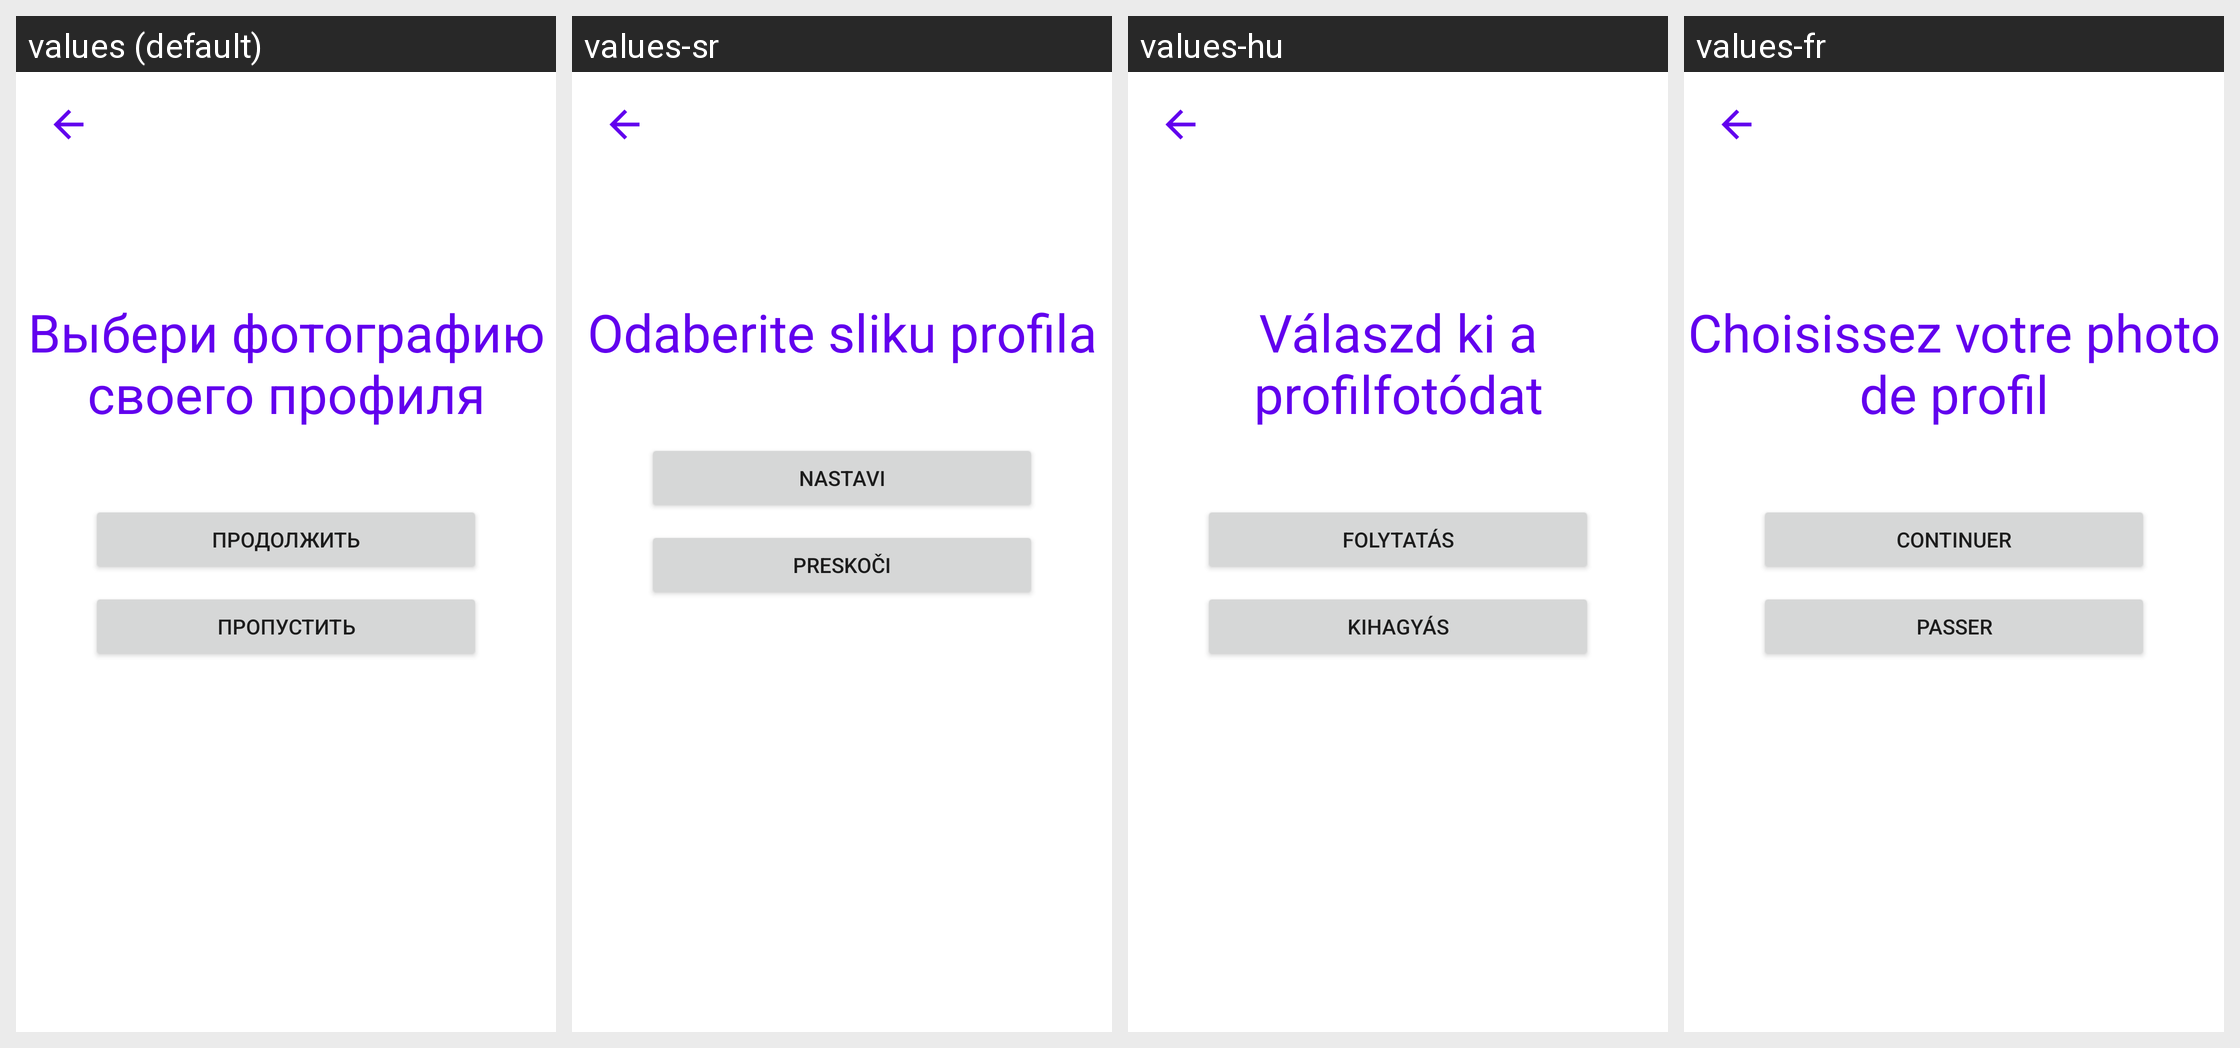

The Android screen below is rendered under several locales of the same app. Produce the string resources it draws, with the default and per-locale values.
Android screen res/layout/activity_select_your_image.xml rendered under 4 locales, left to right: values (default), values-sr, values-hu, values-fr. Device: Nexus 5 (rendered at 1080×1920; each locale shown at half size, 540×960, under a caption strip naming it); theme Theme.VchatMessenger.
Other locales in the repository, not shown: values-cs, values-de, values-en, values-es, values-fi, values-hr, values-nl, values-ro, values-sk, values-sv.
Strings drawn on this screen, with the default value and each locale's value (text and hints the layout hard-codes appear in the picture but are not listed):

choose_your_photo
  values: Выбери фотографию своего профиля
  values-sr: Odaberite sliku profila
  values-hu: Válaszd ki a profilfotódat
  values-fr: Choisissez votre photo de profil

string_to_continue
  values: Продолжить
  values-sr: Nastavi
  values-hu: Folytatás
  values-fr: Continuer

skip
  values: Пропустить
  values-sr: Preskoči
  values-hu: Kihagyás
  values-fr: Passer
